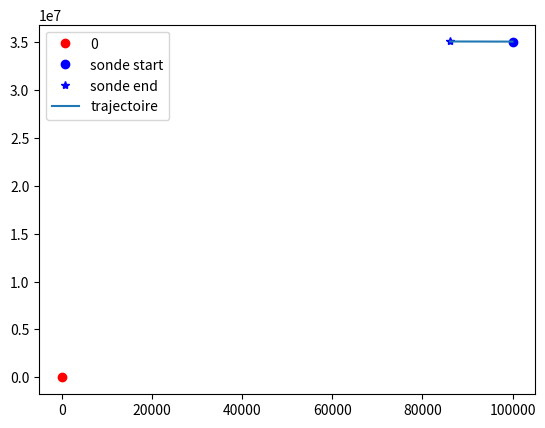

Generate this figure with matplotlib:
import numpy as np
import matplotlib.pyplot as plt

G = 6.674*1e-11# N * m^2 / kg^2

class Planet():

    def __init__(self, m, coord, v=0, radius=0):
        self.m = m
        self.radius = np.array(radius)
        self.coord = np.array(coord)
        self.x = coord[0]
        self.y = coord[1]
    
class Sonde():

    def __init__(self, coord, speed, acc, mass=100):
        self.coord = np.array(coord)
        self.speed = np.array(speed)
        self.acc = np.array(acc)

        self.x = coord[0]
        self.y = coord[1]       
        self.vx = speed[0]
        self.vy = speed[1]

        self.m = mass
        self.potentials = np.array([])
        self.activePotentials = np.array([])

    def distance(self, planet):
        d = np.linalg.norm(self.coord - planet.coord)
        return d

    def ep(self, planet):
        pot = - G * self.m * planet.m / (self.distance(planet))
        np.append(self.potentials, pot)
        return pot

    def ec(self):
        return 1/2 * self.m * np.linalg.norm(self.speed)**2

    def filt_p(self, potentials):
        return

def a(sondeCoord, planetArray):
    acceleration = 0
    for i in range(planetArray.size):
        acceleration += G * planetArray[i].m * (planetArray[i].coord - sondeCoord)/ np.linalg.norm(planetArray[i].coord - sondeCoord)**3
    return acceleration

def derivee_u (u, t, planet) :
    # Initialisation de la dérivée
    du = np.empty(u.shape)
    norm = ((planet.x-u[0])**2+(planet.y-u[1])**2)**(1/2)
    # D ́eriv ́ee
    du[0] = u[2]
    du[1] = u[3]
    du[2] = G * planet.m * (planet.x- u[0])/ norm**3
    du[3] = G * planet.m * (planet.x - u[1])/ norm**3

    return du

def RK4(u_ini, derivee, planet, T, h):

    N = int(T/h)
    t = np.linspace(0, T, N)

    # Initialisation du tableau
    u = np.empty((4, N)) # Condition initiale
    u[:, 0] = u_ini

    for i in range(N - 1):

        d1 = derivee(u[:, i], t[i], planet)
        d2 = derivee(u[:, i] + d1 * h/2, t[i] + h/2, planet)
        d3 = derivee(u[:, i] + d2 * h/2, t[i] + h/2, planet)
        d4 = derivee(u[:, i] + d3 * h, t[i] + h, planet)
        u[:, i + 1] = u[:, i] + h / 6 * (d1 + 2 * d2 + 2 * d3 + d4)

        if np.linalg.norm(u[:2, i] - planet.coord) < planet.radius:
            t = np.linspace(0, T, i+1)
            break

    return t, u


def leapfrog(u_ini, sonde, planetArray, T, h):
    N = int(T/h)
    t = np.linspace(0, T, N)

    # Initialisation du tableau
    u = np.empty((4, N)) # Condition initiale
    u[:, 0] = u_ini    

    w0 = - 2**(1/3) / (2 - 2**(1/3))
    w1 = 1 / (2 - 2**(1/3))

    c = np.array([w1 / 2, (w0 + w1) / 2, (w0 + w1) / 2, w1/2])
    d = np.array([w1, w0, w1])

    #a = lambda r: G * planet.m * (planet.coord - r)/ np.linalg.norm(planet.coord - r)**3

    for i in range(N - 1):

        #4th order Yoshida integrator
        
        r1 = u[:2, i] + c[0] * u[2:4, i] * h
        v1 = u[2:4, i] + d[0] * a(r1, planetArray) * h

        r2 = r1 + c[1] * v1 * h
        v2 = v1 + d[1] * a(r2, planetArray) * h

        r3 = r2 + c[2] * v2 * h
        v3 = v2 + d[2] * a(r3, planetArray) * h

        u[:2, i+1] = r3 + c[3] * v3 * h
        u[2:4, i+1] = v3 

    return t, u

massPlanet = {"Terre" : 1e24, "Lune" : 7.6e24} #kg
dTerreLune = 384400 * 1e3 #m

def main():

    terre = Planet(massPlanet["Terre"], [0, 0])
    lune = Planet(massPlanet["Lune"], [dTerreLune, 0])


    planetArray = np.array([terre])

    R = 3.5 * 1e7 # m 
    V = 1.708 * 1e9 # m
    vyIni = np.sqrt(G * terre.m / R)
    sonde = Sonde([1e5, R], [-vyIni, vyIni], [0, 0])
    #sonde = Sonde([100, 100], [-1, 1], [0, 0])
    T = 10
    h = 1e-4
    N = int(T/h)
    init = [sonde.x, sonde.y, sonde.vx, sonde.vy]

    #RK4
    #t, u = RK4(init, sonde, terre, T, h)

    #Leapfrog
    t, u = leapfrog(init, sonde, planetArray, T, h)

    for i in range(planetArray.size):
      plt.plot(planetArray[i].x, planetArray[i].y, 'ro', label=str(i))

    plt.plot(sonde.x, sonde.y, 'bo', label='sonde start')
    plt.plot(u[0, -1], u[1, -1], 'b*', label='sonde end')
    plt.plot(u[0, :], u[1, :], label = "trajectoire")

    # Ep = np.empty(N)
    # Ec = np.empty(N)
    # d = np.empty(N)
    # v = np.empty(N)

    # for i in range(u.shape[1]):
    #     sonde.coord = u[:2, i]
    #     sonde.speed = u[2:4, i]
    #     d[i] = np.linalg.norm(sonde.coord)
    #     v[i] = np.linalg.norm(sonde.speed)
    #     Ep[i] = sonde.ep(terre)
    #     Ec[i] = sonde.ec()
    
    # # normalizedEp = Ep / np.max(Ep)
    # # normalizedEc = Ec / np.max(Ec)
    # Em = Ec + Ep

    # # plt.plot(t, Ep, label='Ep')
    # # plt.plot(t, Ec, label='Ec')
    # plt.plot(t, Em, label="Em")
    #print(N, Em[6000:7000])
    #print(np.max(Em - Em1))
    # plt.ylim(-200000, 200000)

    plt.legend()
    # plt.xlabel("x")
    # plt.ylabel("y")
    plt.show()
    return

if __name__ == "__main__":
    main()